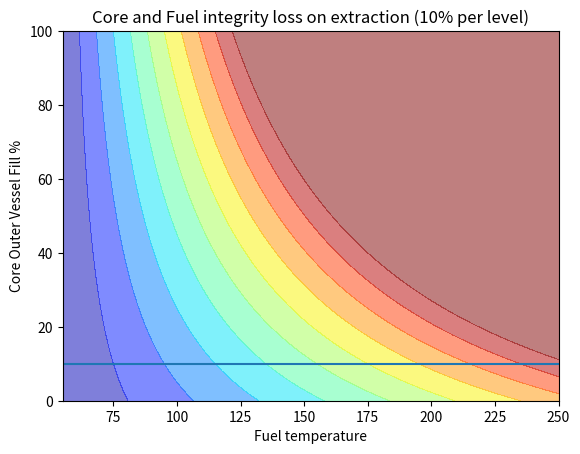

Generate this figure with matplotlib: (Note: this script raises an exception after producing the figure.)
import matplotlib.pyplot as plt
import numpy as np

x = np.linspace(55, 250, 100)
y = np.linspace(0, 100, 100)

y2 = np.linspace(10,10,100)

X, Y = np.meshgrid(x, y)


Z = ((X - 55) * 0.5) * (1 + (Y - 10) / (90 * 0.5)) / 100


plt.contourf(X, Y, Z, cmap='jet', vmax=1.0, alpha=0.5, levels=[0, 0.1, 0.2, 0.3, 0.4, 0.5, 0.6, 0.7, 0.8, 0.9,1,999])

plt.plot(x, y2, label="Safe level")

plt.xlabel('Fuel temperature')
plt.ylabel('Core Outer Vessel Fill %')
plt.title('Core and Fuel integrity loss on extraction (10% per level)')


plt.savefig('img/fuel_level_safe_extraction_conditions.png')
